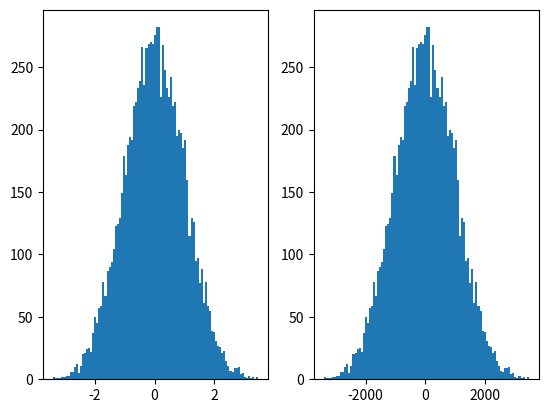

Generate this figure with matplotlib:

import numpy as np
import matplotlib.pyplot as plt 


eps = np.random.normal(0.0,1.0, 10000)
var = 1000

eps_2 = eps * var 

plt.subplot(1,2,1)
plt.hist(eps,100)

plt.subplot(1,2,2)
plt.hist(eps_2, 100)

plt.show()


print(" mean of eps : " , np.mean(eps), "std : ", np.std(eps))
print(" mean of eps_2 : ", np.mean(eps_2), "std : " , np.std(eps_2))



